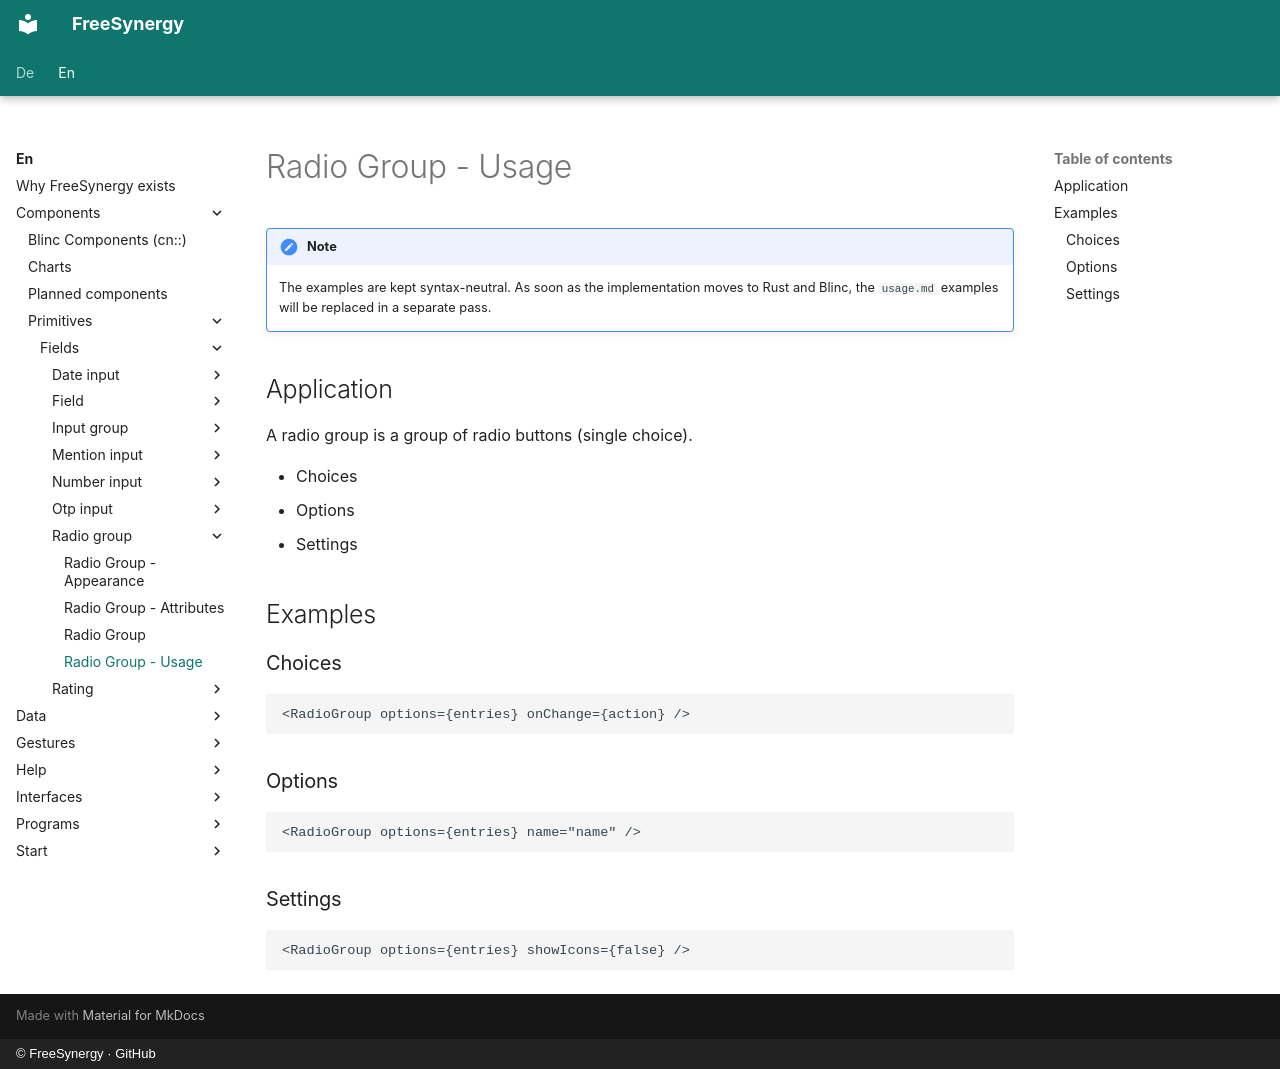

repository: FreeSynergy/fs-documentation · page: en/components/primitives/fields/radio-group/usage/index.html · generator: mkdocs · copyright: © FreeSynergy · GitHub

# Radio Group - Usage

!!! note
    The examples are kept syntax-neutral. As soon as the implementation moves to
    Rust and Blinc, the `usage.md` examples will be replaced in a separate pass.

## Application

A radio group is a group of radio buttons (single choice).

- Choices
- Options
- Settings

## Examples

### Choices

```jsx
<RadioGroup options={entries} onChange={action} />
```

### Options

```jsx
<RadioGroup options={entries} name="name" />
```

### Settings

```jsx
<RadioGroup options={entries} showIcons={false} />
```
